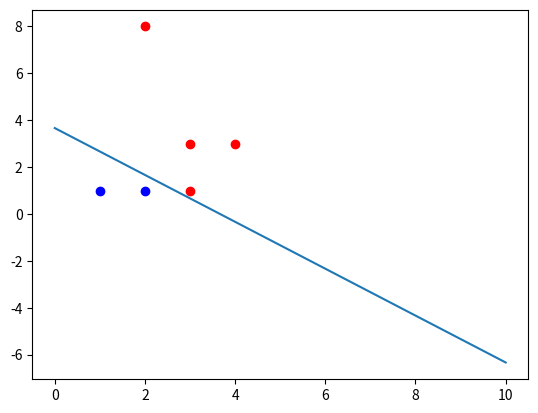

Generate this figure with matplotlib:
import numpy as np
import matplotlib.pyplot as plt


def draw_pts(x, y):
    for i in range(len(y)):
        if y[i] == 1:
            plt.plot(*x[i], 'ro')
        else:
            plt.plot(*x[i], 'bo')


def draw_line(w, b):
    line_x = [0, 10]
    line_y = [0, 0]
    if w[0] == 0 and w[1] == 0:
        print("Error: Can't draw a line with w = [0, 0]")
    elif w[1] == 0:
        line_x = [-b / w[0], -b / w[0]]
        line_y = [0, 10]
    else:
        line_y = [(w[0] * line_x[0] + b)/-w[1], (w[0] * line_x[1] + b)/-w[1]]
    plt.plot(line_x, line_y)


x = np.array([[3, 3], [4, 3], [1, 1], [2, 1], [3, 1], [2, 8]])
y = np.array([1, 1, -1, -1, 1, 1])
w = np.array([1, 0])
m = np.dot(x, w)
lr = 1
gram = np.dot(x, x.T)
print(gram)

l = [0] * len(y)
a = np.array(l)
for k in range(100):
    wrong_pts_num = 0
    for j in range(len(y)):
        c = m[j]
        b = 0
        for i in range(len(y)):
            c += a[i] * y[i] * gram[i, j]
            b += a[i] * y[i]
        #print("j = %s, c = %s, b = %s" % (j, c, b))
        if y[j] != np.sign(c + b):
            a[j] += 1
            wrong_pts_num += 1
    if wrong_pts_num == 0:
        break

for i in range(len(y)):
    w += a[i] * y[i] * x[i]

print("w = %s, b = %s, wrong_pts_num = %s" % (w, b, wrong_pts_num))
print("a = %s." % a)

draw_pts(x, y)
draw_line(w, b)
plt.show()
